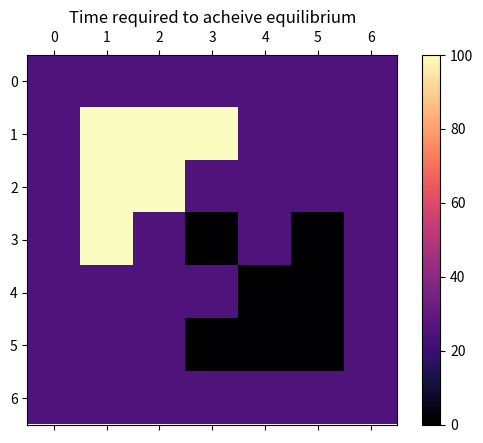
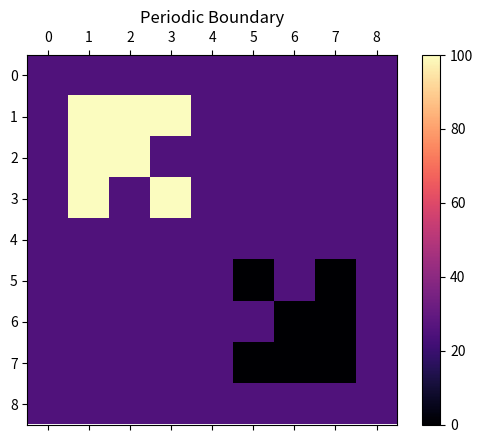
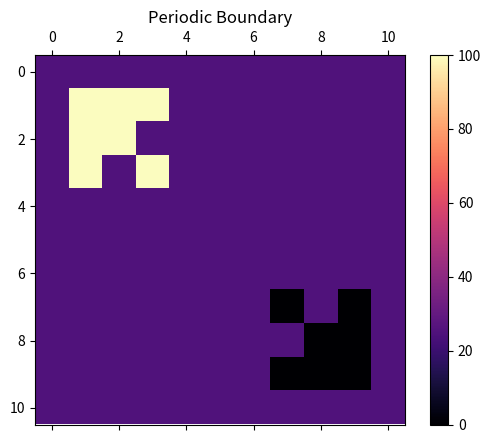
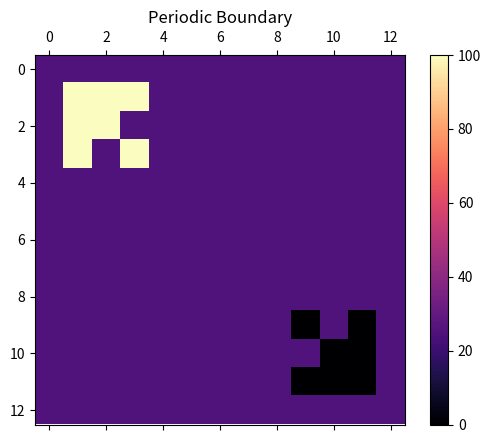
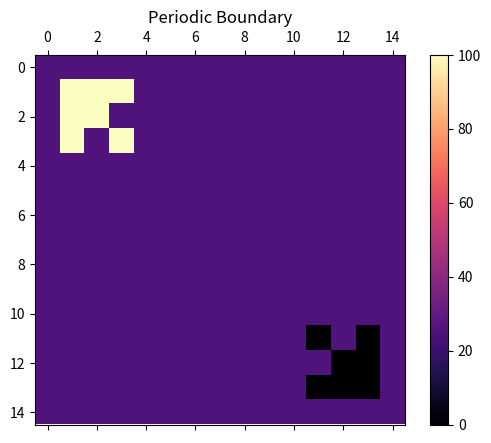
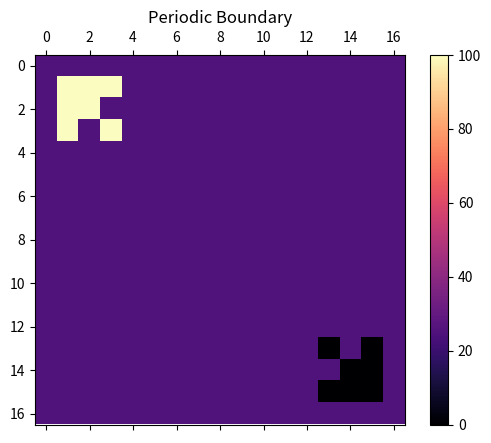

The matplotlib source for these figures, in order: (Note: this script raises an exception after producing the figures.)
import numpy as np
import matplotlib.pyplot as plt 
import matplotlib.animation as animation


#def check_corner(a,i,j):
#    if((i==0 and j==0) or (i==0 and j==len(a[0])-1) or (i==len(a)-1 and j==len(a[0])-1) or (i==len(a[0])-1 and j==0)):
#        return True
#    else:
#        return False
        
#def check_edge(a,i,j):  
#    if(i==0 or i==len(a)-1 or j==0 or j==len(a[0])-1):
#        return True
#    else:
#        return False


def attainedEQ(a,b,thresh):
    # equilibrium logic
    for i in range(len(a)):
        for j in range(len(a[0])):
            if abs(float(a[i][j]-b[i][j])) > thresh:
                #print(a[i][j]-b[i][j])
                return False
    return True

def sum_neighbour(a,i,j):
    cnt = 0
    #if(i-1 >= 0):
    cnt+= a[i-1][j]
    #if(i+1 < h):
    cnt+= a[i+1][j]
    #if(j-1 >= 0):
    cnt+= a[i][j-1]
    #if(j+1 < w):
    cnt+= a[i][j+1]
    #if(i-1 >= 0 and j-1 >= 0):
    cnt+= a[i-1][j-1]
    #if(i-1 >= 0 and j+1 < w):
    cnt+= a[i-1][j+1]
    #if(i+1 < h and j-1 >= 0):
    cnt+= a[i+1][j-1]
    #if(i+1 < h and j+1 < w):
    cnt+= a[i+1][j+1]
    return cnt
        
def update(data):
    mat.set_data(data)
    return mat 

def data_gen(a):
    cnt = 0
    eq = False
    h = len(a)
    w = len(a[0])
    while not eq: 
        a[1][1] = 100
        a[1][2] = 100
        a[2][1] = 100
        a[1][3] = 100
        a[3][1] = 100
        a[2][2] = 100
        a[3][3] = 100
        h-=1
        a[h-1][h-1] = 0
        a[h-1][h-2] = 0
        a[h-2][h-1] = 0
        a[h-1][h-3] = 0
        a[h-3][h-1] = 0
        a[h-2][h-2] = 0
        a[h-3][h-3] = 0
        h+=1

        b = np.zeros_like(a)
        b = np.copy(a)
        # operations on b
        for i in range(1,h-1):
            for j in range(1,w-1):
                b[i][j] = (1-8*r)*a[i][j] + r*sum_neighbour(a,i,j)
                #print(sum_neighbour(a,i,j))

        if ref_bound:
            for i in range(h):
                b[i][0] = b[i][1]
                b[i][h-1] = b[i][h-2]
            for i in range(w):
                b[0][i] = b[1][i]
                b[w-1][i] = b[w-2][i]
            b[0][0] = b[0][1]
            b[0][w-1] = b[0][w-2]
            b[h-1][0] = b[h-2][0]
            b[h-1][w-1] = b[h-2][w-2]
        if per_bound:
            for i in range(h):
                b[i][0] = b[i][h-2]
                b[i][h-1] = b[i][1]
            for i in range(w):
                b[0][i] = b[w-2][i]
                b[w-1][i] = b[1][i]
            b[0][0] = b[0][h-2]
            b[0][w-1] = b[0][1]
            b[h-1][0] = b[h-1][w-2]
            b[h-1][w-1] = b[h-1][1]

        cnt +=1
        print(cnt)

        if attainedEQ(a,b,0.01):
            #eq = True
            print('Equilibrium Attained at t = '+str(cnt))
            eq_array.append(cnt)
            #time[ii] = cnt
            #return cnt
        
        a = np.copy(b)
        yield a

S = [6,8,10,12,14,16]
#S = [15]
eq_array =[]
#time = np.zeros_like(size)
for ii in range(len(S)):
    r = 0.1
    size = S[ii]
    #size = size[ii]
    boundary = 1
    a = np.ones((size+boundary)*(size+boundary))*25
    a = a.reshape((size+boundary), (size+boundary))
    h= len(a)
    w= len(a[0])
    # ABSORBING BOUNDRY
    abs_bound = False
    ref_bound = False
    per_bound = True
    if abs_bound:
        for i in range((size+boundary)):
            a[i][0] = 25
            a[0][i] = 25
            a[i][size+boundary-1] = 25
            a[size+boundary-1][i] = 25
    if per_bound:
        for i in range(h):
            a[i][0] = a[i][h-2]
            a[i][h-1] = a[i][1]
        for i in range(w):
            a[0][i] = a[w-2][i]
            a[w-1][i] = a[1][i]
        a[0][0] = a[0][h-2]
        a[0][w-1] = a[0][1]
        a[h-1][0] = a[h-1][w-2]
        a[h-1][w-1] = a[h-1][1]
    if ref_bound:
        for i in range(h):
            a[i][0] = a[i][1]
            a[i][h-1] = a[i][h-2]
        for i in range(w):
            a[0][i] = a[1][i]
            a[w-1][i] = a[w-2][i]
        a[0][0] = a[0][1]
        a[0][w-1] = a[0][w-2]
        a[h-1][0] = a[h-2][0]
        a[h-1][w-1] = a[h-2][w-2]

    a[1][1] = 100
    a[1][2] = 100
    a[2][1] = 100
    a[1][3] = 100
    a[3][1] = 100
    a[2][2] = 100
    a[3][3] = 100
    h-=1
    a[h-1][h-1] = 0
    a[h-1][h-2] = 0
    a[h-2][h-1] = 0
    a[h-1][h-3] = 0
    a[h-3][h-1] = 0
    a[h-2][h-2] = 0
    a[h-3][h-3] = 0
    h+=1
    #for i in range(1,h-1):
    #     a[i][1] = 50
    #     a[1][i] = 0

    #print(a)
    fig, ax = plt.subplots()
    mat = ax.matshow(a, cmap = 'magma')
    plt.colorbar(mat)
    ani = animation.FuncAnimation(fig, update, data_gen(a), interval=1000/1000,save_count=250)
    #writergif = animation.PillowWriter(fps=10)
    #ani.save(r'periodic.gif',writer=writergif)
    if abs_bound:
        plt.title('Absorbing Boundary')
    elif per_bound:
        plt.title('Periodic Boundary')
    elif ref_bound:
        plt.title('Reflective Boundary')
    plt.show()
#print(eq_array)
plt.figure(1)
plt.title("Time required to acheive equilibrium")
plt.plot(S,eq_array)
plt.grid()
plt.show()

